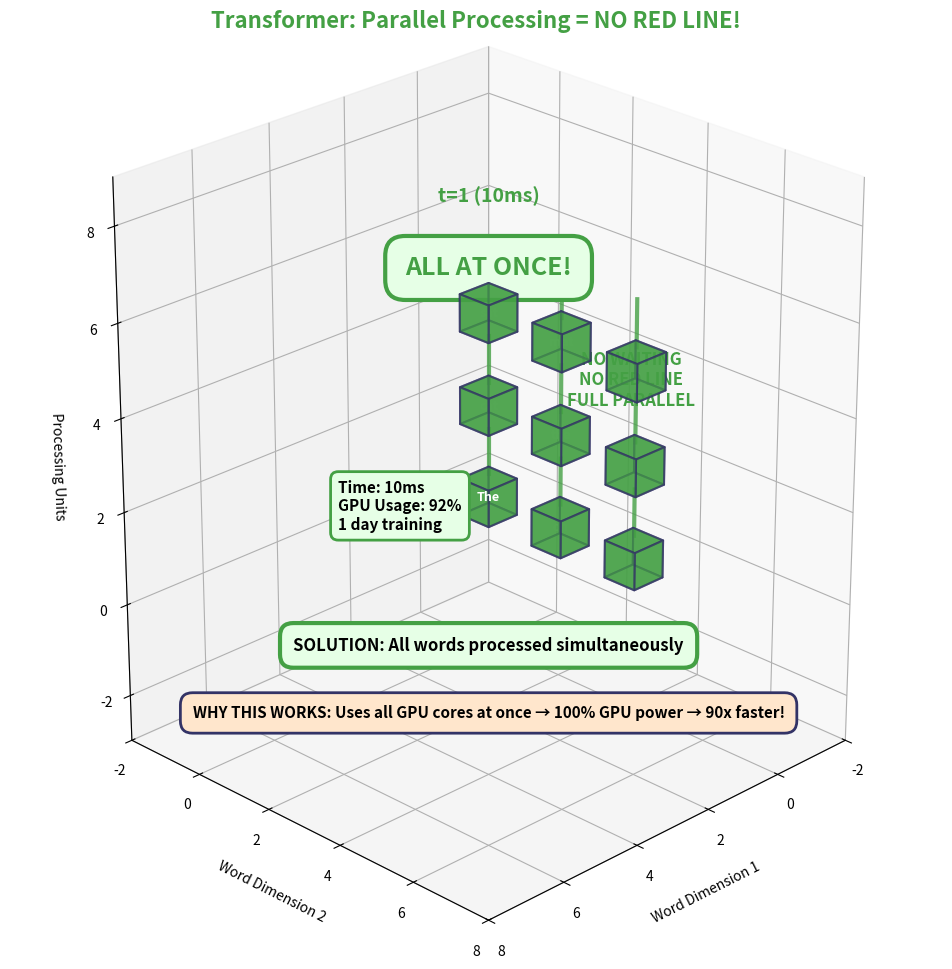

Generate this figure with matplotlib: (Note: this script raises an exception after producing the figure.)
"""
Generate 3D Parallel Processing Cube (NO RED LINE!)
Shows Transformer parallel processing - all words at once
NO sequential bottleneck - full GPU utilization
"""

import matplotlib.pyplot as plt
from mpl_toolkits.mplot3d import Axes3D
from mpl_toolkits.mplot3d.art3d import Poly3DCollection
import numpy as np

# Template colors
COLOR_GREEN = '#44A044'
COLOR_MAIN = '#333366'
COLOR_LIGHT_GREEN = '#E6FFE6'

# Create figure
fig = plt.figure(figsize=(14, 10))
ax = fig.add_subplot(111, projection='3d')

# Set view angle
ax.view_init(elev=25, azim=45)

# Create 3x3x3 grid of small cubes (all processed simultaneously)
words = ['The', 'cat', 'sat', 'on', 'the', 'mat', '...', '...', '...']
positions = []

for i in range(3):
    for j in range(3):
        for k in range(3):
            positions.append((i, j, k))

# Draw each small cube
for idx, (i, j, k) in enumerate(positions[:len(words)]):
    x, y, z = i * 2 + 1, j * 2 + 1, k * 2 + 1
    size = 0.8
    s = size / 2

    vertices = np.array([
        [x-s, y-s, z-s], [x+s, y-s, z-s], [x+s, y+s, z-s], [x-s, y+s, z-s],
        [x-s, y-s, z+s], [x+s, y-s, z+s], [x+s, y+s, z+s], [x-s, y+s, z+s]
    ])

    faces = [
        [vertices[0], vertices[1], vertices[5], vertices[4]],
        [vertices[2], vertices[3], vertices[7], vertices[6]],
        [vertices[0], vertices[3], vertices[7], vertices[4]],
        [vertices[1], vertices[2], vertices[6], vertices[5]],
        [vertices[0], vertices[1], vertices[2], vertices[3]],
        [vertices[4], vertices[5], vertices[6], vertices[7]]
    ]

    collection = Poly3DCollection(faces, alpha=0.7, facecolor=COLOR_GREEN,
                                  edgecolor=COLOR_MAIN, linewidth=1.5)
    ax.add_collection3d(collection)

    # Label on cube
    if idx < len(words):
        ax.text(x, y, z, words[idx], fontsize=9, ha='center', va='center',
                color='white', fontweight='bold')

# Big arrow showing all at once
for idx, (i, j, k) in enumerate(positions[:len(words)]):
    x, y, z = i * 2 + 1, j * 2 + 1, k * 2 + 1
    # Draw vertical green line above each cube to show "all at once"
    ax.plot([x, x], [y, y], [z+0.5, z+1.5], color=COLOR_GREEN, linewidth=3, alpha=0.8)

# "ALL AT ONCE" label
ax.text(3, 3, 7, 'ALL AT ONCE!', fontsize=18, ha='center', fontweight='bold',
        color=COLOR_GREEN,
        bbox=dict(boxstyle='round,pad=0.8', facecolor=COLOR_LIGHT_GREEN,
                 edgecolor=COLOR_GREEN, linewidth=3))

# Time indicator - single timestamp
ax.text(3, 3, 8.5, 't=1 (10ms)', fontsize=14, ha='center',
        color=COLOR_GREEN, fontweight='bold', style='italic')

# Title
fig.suptitle('Transformer: Parallel Processing = NO RED LINE!',
             fontsize=16, fontweight='bold', y=0.95, color=COLOR_GREEN)

# Solution box at bottom
ax.text(3, 3, -1, 'SOLUTION: All words processed simultaneously',
        fontsize=12, ha='center', fontweight='bold',
        bbox=dict(boxstyle='round,pad=0.8', facecolor=COLOR_LIGHT_GREEN,
                 edgecolor=COLOR_GREEN, linewidth=3))

# Stats box
stats_text = 'Time: 10ms\nGPU Usage: 92%\n1 day training'
ax.text(7, 3, 3, stats_text, fontsize=11, ha='left', fontweight='bold',
        bbox=dict(boxstyle='round,pad=0.5', facecolor=COLOR_LIGHT_GREEN,
                 edgecolor=COLOR_GREEN, linewidth=2))

# WHY box
ax.text(3, 3, -2.5, 'WHY THIS WORKS: Uses all GPU cores at once → 100% GPU power → 90x faster!',
        fontsize=11, ha='center', fontweight='bold',
        bbox=dict(boxstyle='round,pad=0.8', facecolor='#FFE6CC',
                 edgecolor=COLOR_MAIN, linewidth=2))

# Comparison label
ax.text(-1, 3, 3, 'NO WAITING\nNO RED LINE\nFULL PARALLEL', fontsize=12, ha='center',
        color=COLOR_GREEN, fontweight='bold', rotation=0)

# Set axis properties
ax.set_xlim(-2, 8)
ax.set_ylim(-2, 8)
ax.set_zlim(-3, 9)
ax.set_xlabel('Word Dimension 1', fontsize=10, labelpad=10)
ax.set_ylabel('Word Dimension 2', fontsize=10, labelpad=10)
ax.set_zlabel('Processing Units', fontsize=10, labelpad=10)

# Grid
ax.grid(True, alpha=0.3)
ax.set_box_aspect([1, 1, 1.2])

plt.tight_layout()

# Save figure
output_path = '../figures/sr_3d_simple_03_parallel_cube.pdf'
plt.savefig(output_path, dpi=300, bbox_inches='tight', facecolor='white')
print(f'Saved: {output_path}')

plt.close()
